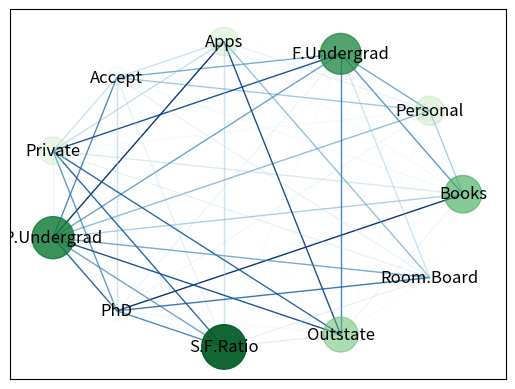

This figure's Python source:
import matplotlib.pyplot as plt
import networkx as nx
import numpy as np

# 创建图对象
G = nx.Graph()

# 添加节点及其权重，权重范围在 0 到 1
nodes = ["Books", "Personal", "F.Undergrad", "Apps", "Accept", "Private", "P.Undergrad", "PhD", "S.F.Ratio", "Outstate", "Room.Board"]
node_weights = np.random.uniform(0, 1, size=len(nodes))  # 生成0到1之间的随机权重
for node, weight in zip(nodes, node_weights):
    G.add_node(node, weight=weight)

# 为每对节点添加边，边的权重也在 0 到 1 之间
for i in range(len(nodes)):
    for j in range(i + 1, len(nodes)):
        weight = np.random.uniform(0, 1)  # 生成一个0到1之间的随机权重
        G.add_edge(nodes[i], nodes[j], weight=weight)

# 设置节点的位置为圆形布局
pos = nx.circular_layout(G)

# 创建颜色映射
node_cmap = plt.cm.Greens
edge_cmap = plt.cm.Blues

# 节点的颜色根据权重映射
node_color = [node_cmap(data['weight']) for v, data in G.nodes(data=True)]
node_size = [data['weight'] * 1000 + 100 for v, data in G.nodes(data=True)]
node_alpha = [data['weight'] for v, data in G.nodes(data=True)]  # 透明度根据权重调整

# 绘制网络图
edges = G.edges(data=True)
nx.draw_networkx_nodes(G, pos, node_color=node_color, node_size=node_size, alpha=node_alpha)
nx.draw_networkx_labels(G, pos)

# 单独绘制每条边，设置颜色和透明度
for u, v, data in edges:
    color = edge_cmap(data['weight'])
    nx.draw_networkx_edges(G, pos, edgelist=[(u, v)], width=1, alpha=data['weight'], edge_color=[color])

# 显示图形
plt.show()
